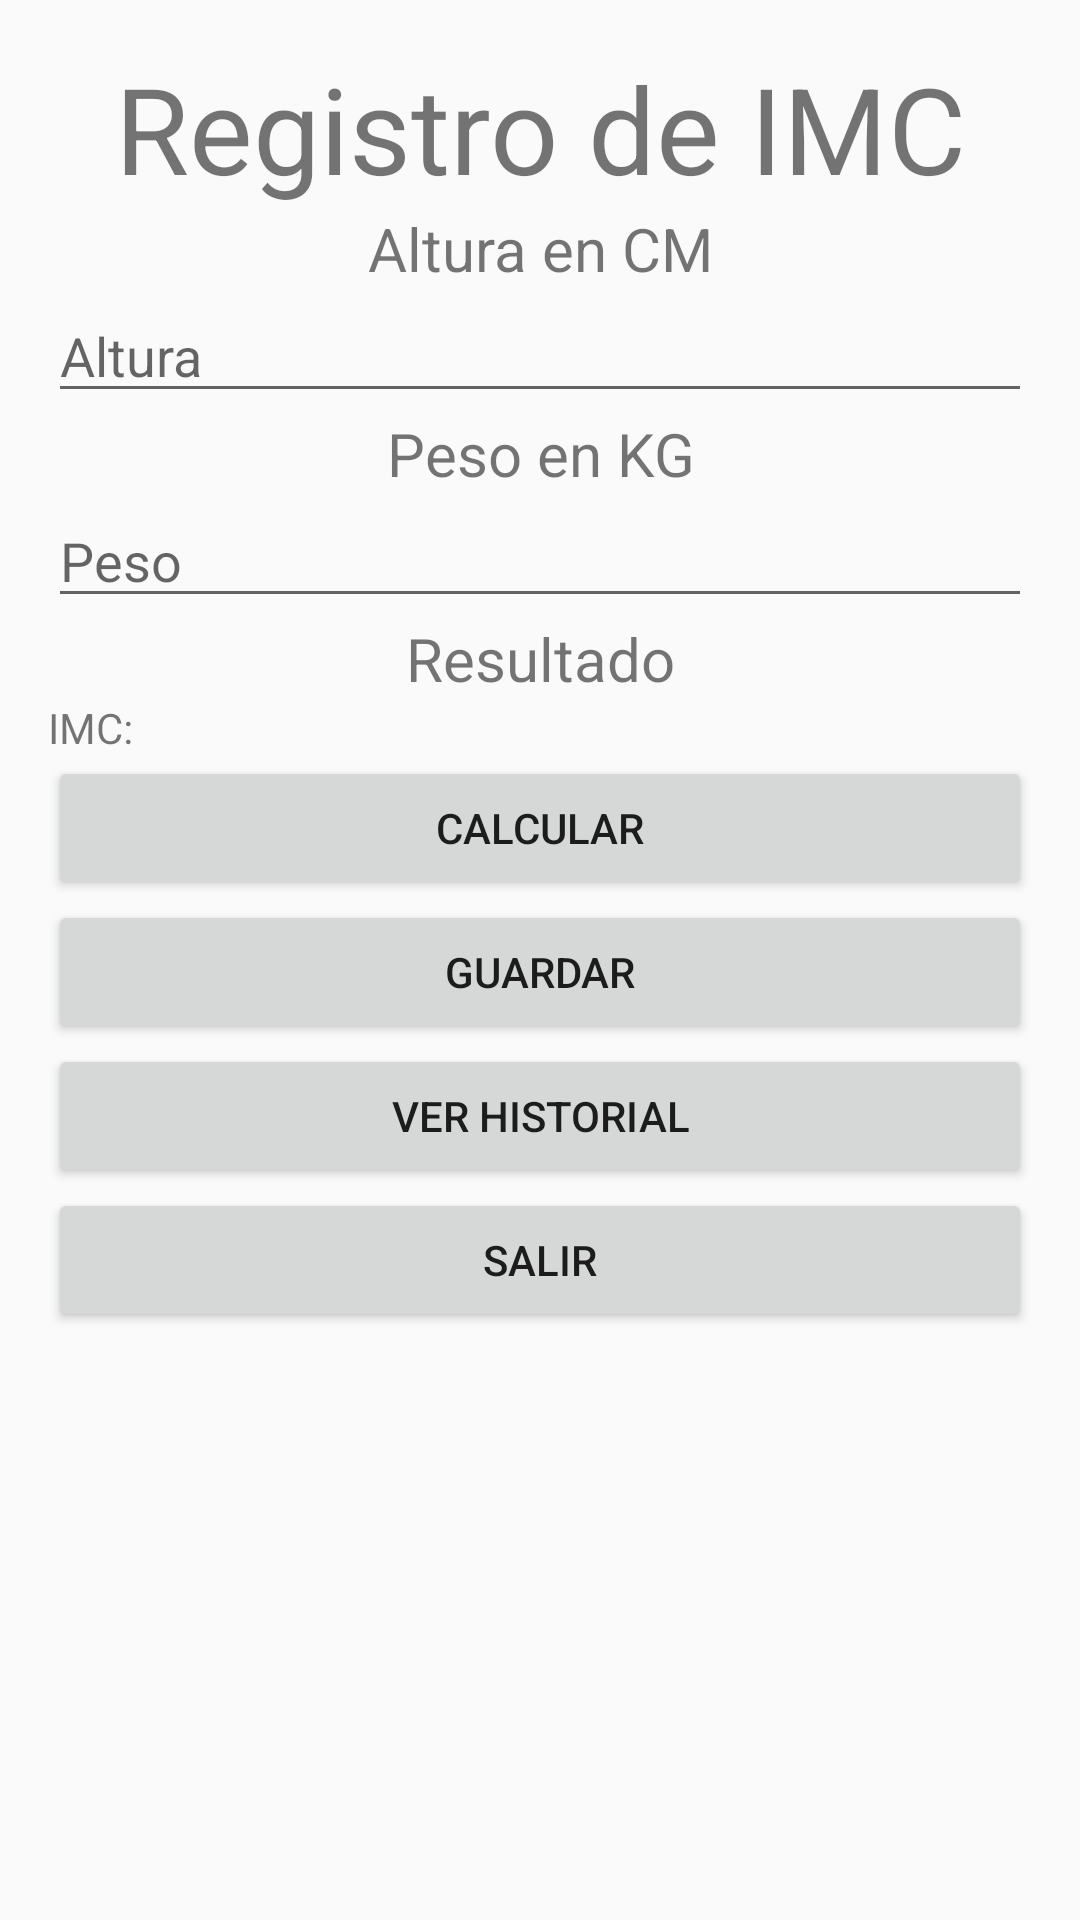

Produce the Android XML layout that renders to this screen, including the resource entries it uses.
<!-- AndroidManifest.xml: application theme Theme.Design.Light -->
<!-- res/layout/activity_main.xml -->
<?xml version="1.0" encoding="utf-8"?>
<androidx.constraintlayout.widget.ConstraintLayout xmlns:android="http://schemas.android.com/apk/res/android"
    xmlns:app="http://schemas.android.com/apk/res-auto"
    xmlns:tools="http://schemas.android.com/tools"
    android:layout_width="match_parent"
    android:layout_height="match_parent"
    tools:context=".MainActivity">

    <LinearLayout
        android:layout_width="match_parent"
        android:layout_height="match_parent"
        android:orientation="vertical"
        android:padding="16dp">
        <TextView
            android:layout_width="match_parent"
            android:layout_height="wrap_content"
            android:text="Registro de IMC"
            android:textSize="40dp"
            android:textAlignment="center"
            ></TextView>

        <TextView
            android:layout_width="match_parent"
            android:layout_height="wrap_content"
            android:text="Altura en CM"
            android:textAlignment="center"
            android:textSize="20dp"
            ></TextView>
        <EditText
            android:id="@+id/editTextAltura"
            android:layout_width="match_parent"
            android:layout_height="wrap_content"
            android:hint="Altura"
            android:inputType="number"/>
        <TextView
            android:layout_width="match_parent"
            android:layout_height="wrap_content"
            android:text="Peso en KG"
            android:textAlignment="center"
            android:textSize="20dp"
            ></TextView>
        <EditText
            android:id="@+id/editTextPeso"
            android:layout_width="match_parent"
            android:layout_height="wrap_content"
            android:hint="Peso"
            android:inputType="number"/>

        <TextView
            android:layout_width="match_parent"
            android:layout_height="wrap_content"
            android:text="Resultado"
            android:textAlignment="center"
            android:textSize="20dp"
            ></TextView>
        <TextView
            android:id="@+id/textViewIMC"
            android:layout_width="match_parent"
            android:layout_height="wrap_content"
            android:text="IMC: " />

        <Button
            android:id="@+id/buttonCalcular"
            android:layout_width="match_parent"
            android:layout_height="wrap_content"
            android:text="Calcular" />

        <Button
            android:id="@+id/buttonGuardar"
            android:layout_width="match_parent"
            android:layout_height="wrap_content"
            android:text="Guardar" />

        <Button
            android:id="@+id/buttonVerHistorial"
            android:layout_width="match_parent"
            android:layout_height="wrap_content"
            android:text="Ver Historial" />

        <Button
            android:id="@+id/buttonSalir"
            android:layout_width="match_parent"
            android:layout_height="wrap_content"
            android:text="Salir" />
    </LinearLayout>


</androidx.constraintlayout.widget.ConstraintLayout>
<!-- resources referenced by this layout -->
<resources>

</resources>
